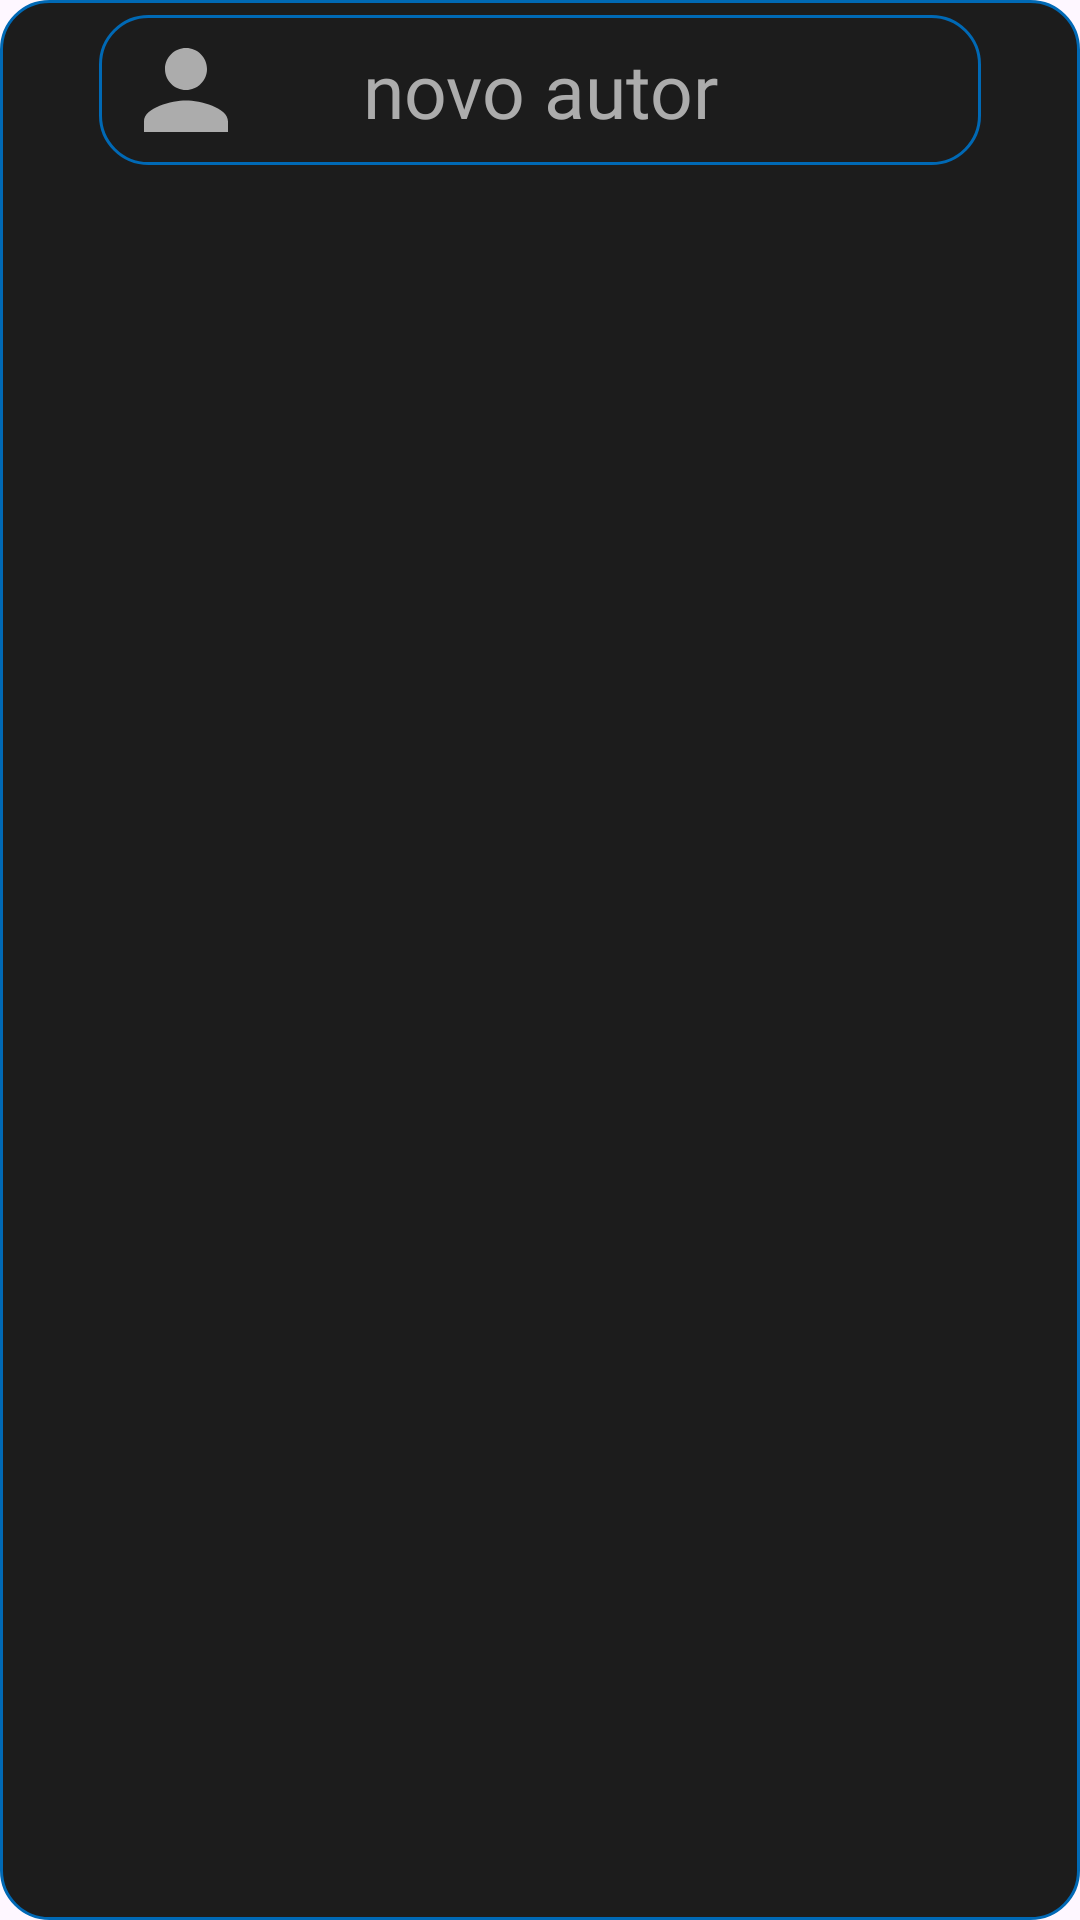

Reconstruct the res/layout file that produces this screen, plus the resources it refers to.
<!-- AndroidManifest.xml: application theme Theme.CentroCultural -->
<!-- res/layout/autor_options.xml -->
<?xml version="1.0" encoding="utf-8"?>
<RelativeLayout xmlns:android="http://schemas.android.com/apk/res/android"
    xmlns:tools="http://schemas.android.com/tools"
    android:layout_width="370dp"
    android:id="@+id/aut_option"
    android:layout_gravity="center"
    android:layout_height="wrap_content"
    android:background="@drawable/addbtn_bg"
    >
    <TextView

        android:id="@+id/txt_novo_autor"
        android:background="@drawable/addbtn_bg"
        android:layout_width="294dp"
        android:layout_centerHorizontal="true"
        android:layout_marginTop="5dp"
        android:fontFamily="@font/montserrat_light1"
        android:text="novo autor"
        android:textSize="25dp"
        android:gravity="center"
        android:textColor="#acacac"
        android:layout_marginBottom="12dp"
        android:layout_height="50dp"/>
    <ImageView
        android:layout_width="42dp"
        android:layout_height="42dp"
        android:background="@drawable/sb_person_icon"
        android:backgroundTint="#acacac"
        android:layout_alignStart="@id/txt_novo_autor"
        android:layout_alignBottom="@id/txt_novo_autor"
        android:layout_marginBottom="4dp"
        android:layout_marginStart="8dp"/>

    <Button

        android:id="@+id/btn_novo_autor"
        android:layout_width="wrap_content"
        android:layout_height="wrap_content"
        android:layout_alignStart="@id/txt_novo_autor"
        android:layout_alignEnd="@id/txt_novo_autor"
        android:layout_alignBottom="@id/txt_novo_autor"
        android:layout_alignTop="@id/txt_novo_autor"
        android:background="@android:color/transparent"
        />

    <androidx.recyclerview.widget.RecyclerView
        android:layout_marginStart="1dp"
        android:layout_marginEnd="1dp"
        android:layout_marginBottom="16dp"
        android:id="@+id/autores_add_recycler"
        android:layout_below="@id/txt_novo_autor"
        tools:listitem="@layout/autores_add_item"
        android:layout_width="match_parent"
        android:layout_height="match_parent"/>

</RelativeLayout>
<!-- res/layout/autores_add_item.xml (included above) -->
<?xml version="1.0" encoding="utf-8"?>
<RelativeLayout xmlns:android="http://schemas.android.com/apk/res/android"
    android:layout_width="match_parent"
    android:layout_height="wrap_content"
    android:background="#1c1c1c"
    xmlns:tools="http://schemas.android.com/tools"
    tools:showIn="@layout/autor_options">
    <TextView
        android:id="@+id/autor_name"
        android:layout_marginBottom="8dp"
        android:layout_width="match_parent"
        android:layout_height="wrap_content"
        android:text="Nome do Autor"
        android:textSize="18sp"
        android:paddingStart="16dp"
        android:singleLine="true"
        android:paddingEnd="16dp"
        android:fontFamily="@font/montserrat_light1"
        android:textColor="#acacac"
        android:layout_marginTop="8dp"/>

</RelativeLayout>
<!-- resources referenced by this layout -->
<resources>
  <!-- drawable addbtn_bg (drawable) -->
  <?xml version="1.0" encoding="utf-8"?>
  <shape xmlns:android="http://schemas.android.com/apk/res/android">
      <solid android:color="#1c1c1c"
  
          />
  <corners android:radius="16dp"/>
  <stroke android:color="#0069b5"
      android:width="1dp"/>
  
  
  
  </shape>
  <!-- drawable sb_person_icon (drawable) -->
  <vector xmlns:android="http://schemas.android.com/apk/res/android"
      android:height="32dp"
      android:tint="#000000"
      android:viewportHeight="24"
      android:viewportWidth="24"
      android:width="32dp">
        
      <path android:fillColor="@android:color/white" android:pathData="M12,12c2.21,0 4,-1.79 4,-4s-1.79,-4 -4,-4 -4,1.79 -4,4 1.79,4 4,4zM12,14c-2.67,0 -8,1.34 -8,4v2h16v-2c0,-2.66 -5.33,-4 -8,-4z"/>
      
  </vector>
  <style name="Theme.CentroCultural" parent="Base.Theme.CentroCultural" />
  <style name="Base.Theme.CentroCultural" parent="Theme.Material3.DayNight.NoActionBar">
          
          
      </style>
</resources>
